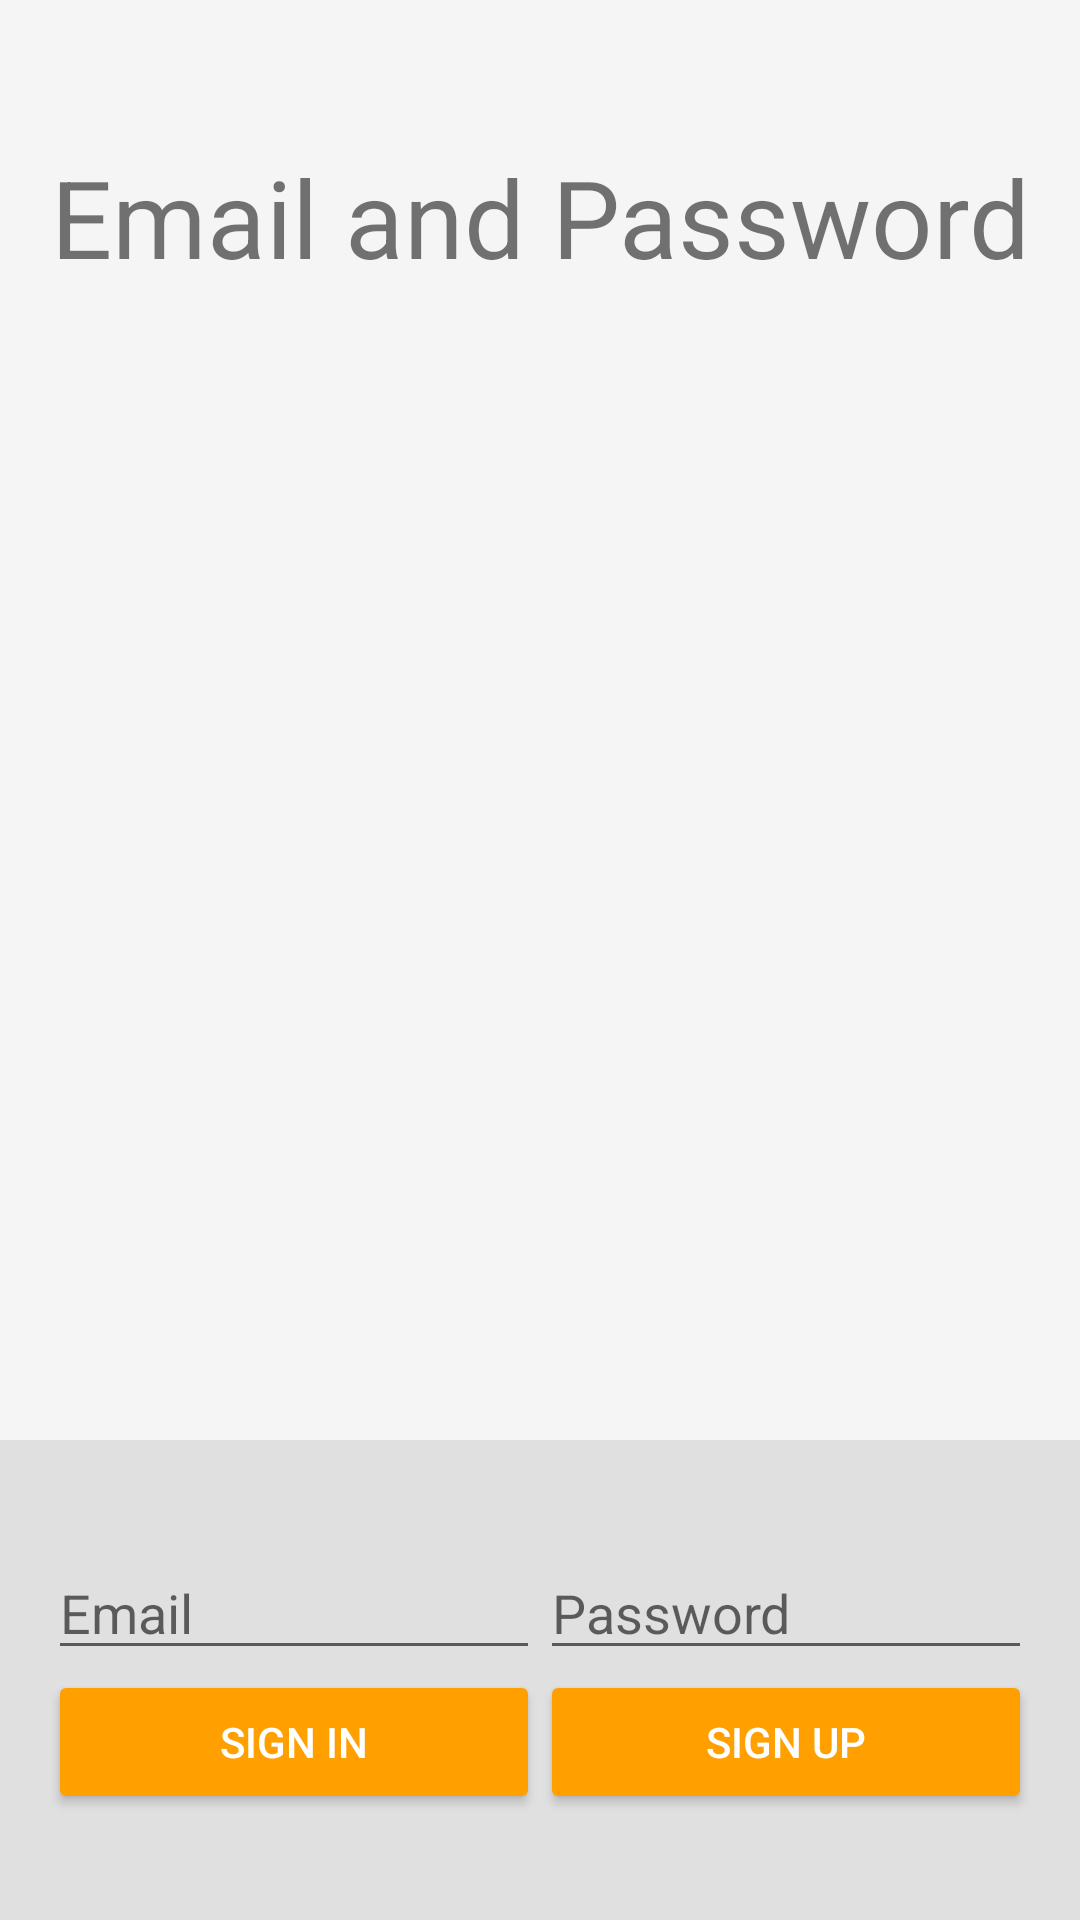

Android layout source for this screen:
<!-- AndroidManifest.xml: application theme AppTheme.NoActionBar -->
<!-- res/layout/activity_emailpassword.xml -->
<LinearLayout xmlns:android="http://schemas.android.com/apk/res/android"
    xmlns:tools="http://schemas.android.com/tools"
    android:id="@+id/main_layout"
    android:layout_width="match_parent"
    android:layout_height="match_parent"
    android:background="@color/grey_100"
    android:orientation="vertical"
    android:weightSum="4">

    <LinearLayout
        android:layout_width="match_parent"
        android:layout_height="0dp"
        android:layout_weight="3"
        android:gravity="center_horizontal"
        android:orientation="vertical">

        <ImageView
            android:id="@+id/icon"
            style="@style/ThemeOverlay.FirebaseIcon"
            android:layout_width="wrap_content"
            android:layout_height="wrap_content"
            android:contentDescription="@string/desc_firebase_lockup"
            android:src="@drawable/firebase_lockup_400" />

        <TextView
            android:id="@+id/titleText"
            android:layout_width="wrap_content"
            android:layout_height="wrap_content"
            android:layout_marginBottom="@dimen/title_bottom_margin"
            android:text="@string/emailpassword_title_text"
            android:theme="@style/ThemeOverlay.MyTitleText" />

        <TextView
            android:id="@+id/status"
            style="@style/ThemeOverlay.MyTextDetail" />

        <TextView
            android:id="@+id/detail"
            style="@style/ThemeOverlay.MyTextDetail" />

    </LinearLayout>


    <RelativeLayout
        android:layout_width="match_parent"
        android:layout_height="0dp"
        android:layout_weight="1"
        android:background="@color/grey_300"
        android:gravity="center_vertical">

        <LinearLayout
            android:id="@+id/emailPasswordFields"
            android:layout_width="match_parent"
            android:layout_height="wrap_content"
            android:orientation="horizontal"
            android:paddingLeft="16dp"
            android:paddingRight="16dp">

            <EditText
                android:id="@+id/fieldEmail"
                android:layout_width="0dp"
                android:layout_height="wrap_content"
                android:layout_weight="1"
                android:hint="@string/hint_email"
                android:inputType="textEmailAddress" />

            <EditText
                android:id="@+id/fieldPassword"
                android:layout_width="0dp"
                android:layout_height="wrap_content"
                android:layout_weight="1"
                android:hint="@string/hint_password"
                android:inputType="textPassword" />
        </LinearLayout>

        <LinearLayout
            android:id="@+id/emailPasswordButtons"
            android:layout_width="match_parent"
            android:layout_height="wrap_content"
            android:layout_below="@+id/emailPasswordFields"
            android:orientation="horizontal"
            android:paddingLeft="16dp"
            android:paddingRight="16dp">

            <Button
                android:id="@+id/emailSignInButton"
                style="@style/Widget.AppCompat.Button.Colored"
                android:layout_width="0dp"
                android:layout_height="wrap_content"
                android:layout_weight="1"
                android:text="@string/sign_in"
                android:theme="@style/ThemeOverlay.MyDarkButton" />

            <Button
                android:id="@+id/emailCreateAccountButton"
                style="@style/Widget.AppCompat.Button.Colored"
                android:layout_width="0dp"
                android:layout_height="wrap_content"
                android:layout_weight="1"
                android:text="@string/create_account"
                android:theme="@style/ThemeOverlay.MyDarkButton" />
        </LinearLayout>

        <LinearLayout
            android:id="@+id/signedInButtons"
            android:layout_width="match_parent"
            android:layout_height="wrap_content"
            android:layout_centerInParent="true"
            android:orientation="horizontal"
            android:paddingLeft="16dp"
            android:paddingRight="16dp"
            android:visibility="gone"
            android:weightSum="2.0">

            <Button
                android:id="@+id/signOutButton"
                style="@style/Widget.AppCompat.Button.Colored"
                android:layout_width="0dp"
                android:layout_height="wrap_content"
                android:layout_weight="1.0"
                android:text="@string/sign_out"
                android:theme="@style/ThemeOverlay.MyDarkButton" />

            <Button
                android:id="@+id/verifyEmailButton"
                style="@style/Widget.AppCompat.Button.Colored"
                android:layout_width="0dp"
                android:layout_height="wrap_content"
                android:layout_weight="1.0"
                android:text="@string/verify_email"
                android:theme="@style/ThemeOverlay.MyDarkButton" />

        </LinearLayout>

    </RelativeLayout>

</LinearLayout>
<!-- resources referenced by this layout -->
<resources>
  <color name="grey_100">#F5F5F5</color>
  <color name="grey_300">#E0E0E0</color>
  <dimen name="title_bottom_margin">16dp</dimen>
  <string name="create_account">Sign up</string>
  <string name="desc_firebase_lockup">Firebase logo and name</string>
  <string name="emailpassword_title_text">Email and Password</string>
  <string name="hint_email">Email</string>
  <string name="hint_password">Password</string>
  <string name="sign_in">Sign In</string>
  <string name="sign_out">Sign Out</string>
  <string name="verify_email">Verify Email</string>
  <style name="ThemeOverlay.FirebaseIcon" parent="AppTheme">
          <item name="android:layout_marginTop">@dimen/icon_top_margin</item>
          <item name="android:layout_marginBottom">@dimen/icon_bottom_margin</item>
      </style>
  <style name="ThemeOverlay.MyDarkButton" parent="ThemeOverlay.AppCompat.Dark">
          <item name="colorButtonNormal">@color/grey_500</item>
          <item name="colorAccent">@color/colorAccent</item>
          <item name="android:layout_marginRight">4dp</item>
          <item name="android:layout_marginLeft">4dp</item>
          <item name="android:textColor">@android:color/white</item>
      </style>
  <style name="ThemeOverlay.MyTextDetail" parent="AppTheme">
          <item name="android:layout_width">wrap_content</item>
          <item name="android:layout_height">wrap_content</item>
          <item name="android:fadeScrollbars">true</item>
          <item name="android:gravity">center</item>
          <item name="android:maxLines">5</item>
          <item name="android:padding">4dp</item>
          <item name="android:scrollbars">vertical</item>
          <item name="android:textSize">14sp</item>
      </style>
  <style name="ThemeOverlay.MyTitleText" parent="AppTheme">
          <item name="android:gravity">center</item>
          <item name="android:textSize">36sp</item>
      </style>
  <style name="AppTheme.NoActionBar">
          <item name="colorPrimary">@color/colorPrimary</item>
          <item name="colorPrimaryDark">@color/colorPrimaryDark</item>
          <item name="colorAccent">@color/colorAccent</item>
          <item name="android:windowAnimationStyle">@style/CustomActivityAnimation</item>
          <item name="windowActionBar">false</item>
          <item name="windowNoTitle">false</item>
      </style>
  <style name="AppTheme" parent="Theme.AppCompat.Light.DarkActionBar">
          <item name="colorPrimary">@color/colorPrimary</item>
          <item name="colorPrimaryDark">@color/colorPrimaryDark</item>
          <item name="colorAccent">@color/colorAccent</item>
          <item name="android:windowAnimationStyle">@style/CustomActivityAnimation</item>
      </style>
  <dimen name="icon_top_margin">24dp</dimen>
  <dimen name="icon_bottom_margin">24dp</dimen>
  <color name="grey_500">#9E9E9E</color>
  <color name="colorAccent">#ffa000</color>
  <color name="colorPrimary">#039BE5</color>
  <color name="colorPrimaryDark">#0288D1</color>
  <style name="CustomActivityAnimation" parent="@android:style/Animation.Activity">
          <item name="android:activityOpenEnterAnimation">@anim/slide_in_right</item>
          <item name="android:activityOpenExitAnimation">@anim/slide_out_left</item>
          <item name="android:activityCloseEnterAnimation">@anim/slide_in_left</item>
          <item name="android:activityCloseExitAnimation">@anim/slide_out_right</item>
          <item name="windowActionBar">false</item>
          <item name="windowNoTitle">true</item>
      </style>
</resources>
